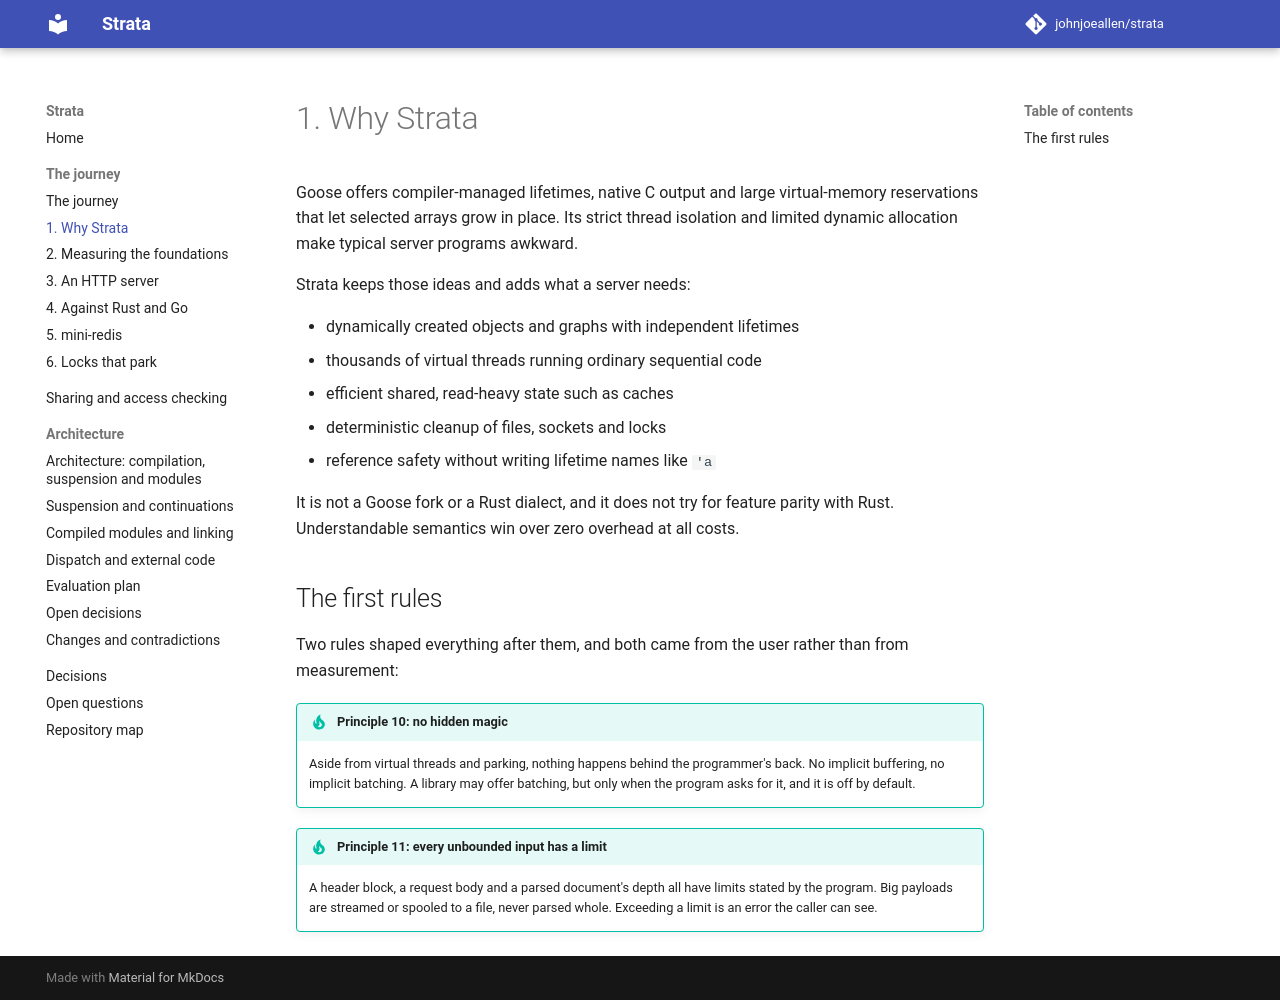

repository: johnjoeallen/strata · page: dev/journey/01-why/index.html · generator: mkdocs

# 1. Why Strata

Goose offers compiler-managed lifetimes, native C output and large virtual-memory reservations that let selected arrays grow in place. Its strict thread isolation and limited dynamic allocation make typical server programs awkward.

Strata keeps those ideas and adds what a server needs:

- dynamically created objects and graphs with independent lifetimes
- thousands of virtual threads running ordinary sequential code
- efficient shared, read-heavy state such as caches
- deterministic cleanup of files, sockets and locks
- reference safety without writing lifetime names like `'a`

It is not a Goose fork or a Rust dialect, and it does not try for feature parity with Rust. Understandable semantics win over zero overhead at all costs.

## The first rules

Two rules shaped everything after them, and both came from the user rather than from measurement:

!!! tip "Principle 10: no hidden magic"
    Aside from virtual threads and parking, nothing happens behind the programmer's back. No implicit buffering, no implicit batching. A library may offer batching, but only when the program asks for it, and it is off by default.

!!! tip "Principle 11: every unbounded input has a limit"
    A header block, a request body and a parsed document's depth all have limits stated by the program. Big payloads are streamed or spooled to a file, never parsed whole. Exceeding a limit is an error the caller can see.
